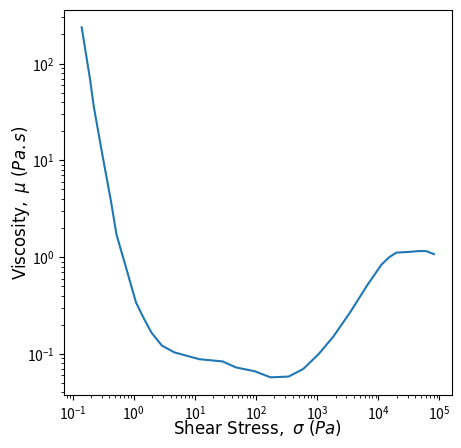

Write the Python code that produced this figure.
import matplotlib.pyplot as plt
# import numpy as np

#data read from figure 6 {figshearthin}
# x1 = [10000, 25000, 31000, 40000, 50000, 70000, 88000, 100000, 130000, 160000,
# 200000, 250000, 300000]

x1 = [120142.42528315245, 134009.23402986198, 153446.9477751839, 
171157.75619735435, 197703.8744026554, 209258.5019541341, 239610.9391515068, 
270793.085742764, 291672.6017933288, 331073.25499599, 347373.72355412133, 
390868.2195382118, 413712.165880282, 432188.9156000758, 479970.36264033575, 
505806.9817910269, 586814.651581953, 640400.427119727, 677828.0619677213, 
708100.4602361716, 782957.4131326054, 904392.0503965411, 978390.7406928303, 
1081821.4736229067, 1249609.1412919841, 1424623.7812660122, 1652784.8328206094, 
1811609.1942004096, 1900804.1933858446, 2157574.7174915913, 2417139.4570237775, 
2866193.4741177335, 3253373.807104445, 3857782.6975154947, 4436687.330978607, 
5169785.043477083, 5919649.801136705, 6574107.662641969, 6958325.552931982]

# y1 = [3800, 2900, 2600, 2200, 1900, 1400, 1050, 780, 550, 400, 280, 195, 45]
y1 = [38783.282706560174, 37091.06160324516, 35477.23552621477, 33548.45373313529, 
31373.84143610764, 30682.07286314387, 28051.582162255447, 25357.13366769018, 
23705.358251021193, 20950.514934605442, 19805.56407212393, 17701.853902445586, 
16361.60666038352, 15467.109503698342, 14138.935496302418, 13068.164939821037, 
10434.98062742774, 9325.198216737324, 8522.427333756457, 7966.0780742489815, 
6728.667753518273, 5433.739116701476, 4910.758371684149, 4101.390590404027, 
3312.0800878148452, 2585.453560506643, 2018.4121869118358, 1685.6749052114244, 
1575.6667652095043, 1258.0413223363698, 993.1059237796526, 749.5650293415773, 
591.7494833356993, 431.76332459351465, 337.05460431213726, 254.37639118101097, 
200.82786712149294, 163.98794401504693, 148.18873650651528]

#data read from figure on second page {figshearthick}
# x2 = [0.0015, 0.02, 0.15, 0.45, 1.5, 11, 250, 1000, 4000, 10000, 20000]
x2 = [0.14085768347941738, 0.19166095165706118, 0.2234743088002736, 
0.2984104952883079, 0.42227712556630037, 0.5219009462611547, 0.7256648737053193, 
1.0903011662399607, 1.4599167142579148, 1.955131982345303, 2.8879082562763854, 
4.615838653774477, 11.800050140149764, 28.45905798548359, 47.30620534280239, 
95.6535589127567, 171.9463888963576, 341.09604359275903, 590.4307909828227, 
1063.6297025858144, 1842.9533463419841, 3524.2208780175333, 6609.668973610229, 
11234.08746915808, 15078.166353228848, 19839.37041018287, 33000.78391144126, 
45137.218305376984, 60535.97541982596, 81163.2647142384]

# y2 = [0.12, 0.12, 0.1, 0.05, 0.02, 0.018, 0.018, 0.02, 0.03, 0.03, 0.03]
y2 = [237.13737056616552, 71.04974114426787, 35.22694651473103, 12.634629176544692, 
3.8542288686231103, 1.7154378963428807, 0.8353625469578271, 0.3398208328942563, 
0.23290965924605506, 0.1654817099943183, 0.12188141848422909, 0.1036632928437699, 
0.08816830667755728, 0.08353625469578278, 0.07233941627366755, 0.06611690262414822, 
0.057254878843583906, 0.05829415347136086, 0.0697830584859867, 0.1000000000000001, 
0.1512472545310625, 0.2738419634264364, 0.5139696800771518, 0.8353625469578271, 
1.000000000000001, 1.1139738599948035, 1.134194403502758, 1.1547819846894594, 
1.1547819846894594, 1.0746078283213196]

f = plt.figure(figsize=(20, 8))
ax1 = f.add_subplot(121)
ax2 = f.add_subplot(122)

#plot 1
ax1.set_title(r"$\mathrm{Shear\ Thinning}$", fontsize=20)
ax1.plot(x1, y1)
ax1.set_xscale("log")
ax1.set_yscale("log")

#plot 2
ax2.set_title(r"$\mathrm{Shear\ Thickening}$", fontsize=20)
ax2.plot(x2, y2)
ax2.set_xscale("log")
ax2.set_yscale("log")

# Set common labels
f.text(0.5, 0.03, r'$\mathrm{Shear\ Stress},\ \sigma\ (Pa)$', ha='center',
va='center', fontsize=20)
f.text(0.08, 0.5, r'$\mathrm{Viscosity},\ \mu\ (Pa.s)$', ha='center',
va='center', rotation='vertical', fontsize=20)
plt.savefig("./fig_shear_behav.png")
plt.close(f)

#plot 1
f = plt.figure(figsize=(5, 5))
ax1 = f.add_subplot(111)
# ax2 = f.add_subplot(122)
#f.suptitle(r"$\mathrm{Shear\ Thinning}$", fontsize=20)
ax1.plot(x1, y1)
ax1.set_xscale("log")
ax1.set_yscale("log")
ax1.set_xlabel(r'$\mathrm{Shear\ Stress},\ \sigma\ (Pa)$', ha='center',
va='center', fontsize=12)
ax1.set_ylabel(r'$\mathrm{Viscosity},\ \mu\ (Pa.s)$', ha='center',
va='center', fontsize=12)
plt.savefig("./fig_shear_behav_thin.png")
plt.close(f)

#plt.clf()
#plot 2
f = plt.figure(figsize=(5, 5))
ax2 = f.add_subplot(111)
#f.suptitle(r"$\mathrm{Shear\ Thickening}$", fontsize=20)
ax2.plot(x2, y2)
ax2.set_xscale("log")
ax2.set_yscale("log")
ax2.set_xlabel(r'$\mathrm{Shear\ Stress},\ \sigma\ (Pa)$', ha='center',
va='center', fontsize=12)
ax2.set_ylabel(r'$\mathrm{Viscosity},\ \mu\ (Pa.s)$', ha='center',
va='center', rotation='vertical', fontsize=12)
plt.savefig("./fig_shear_behav_thick.png")
